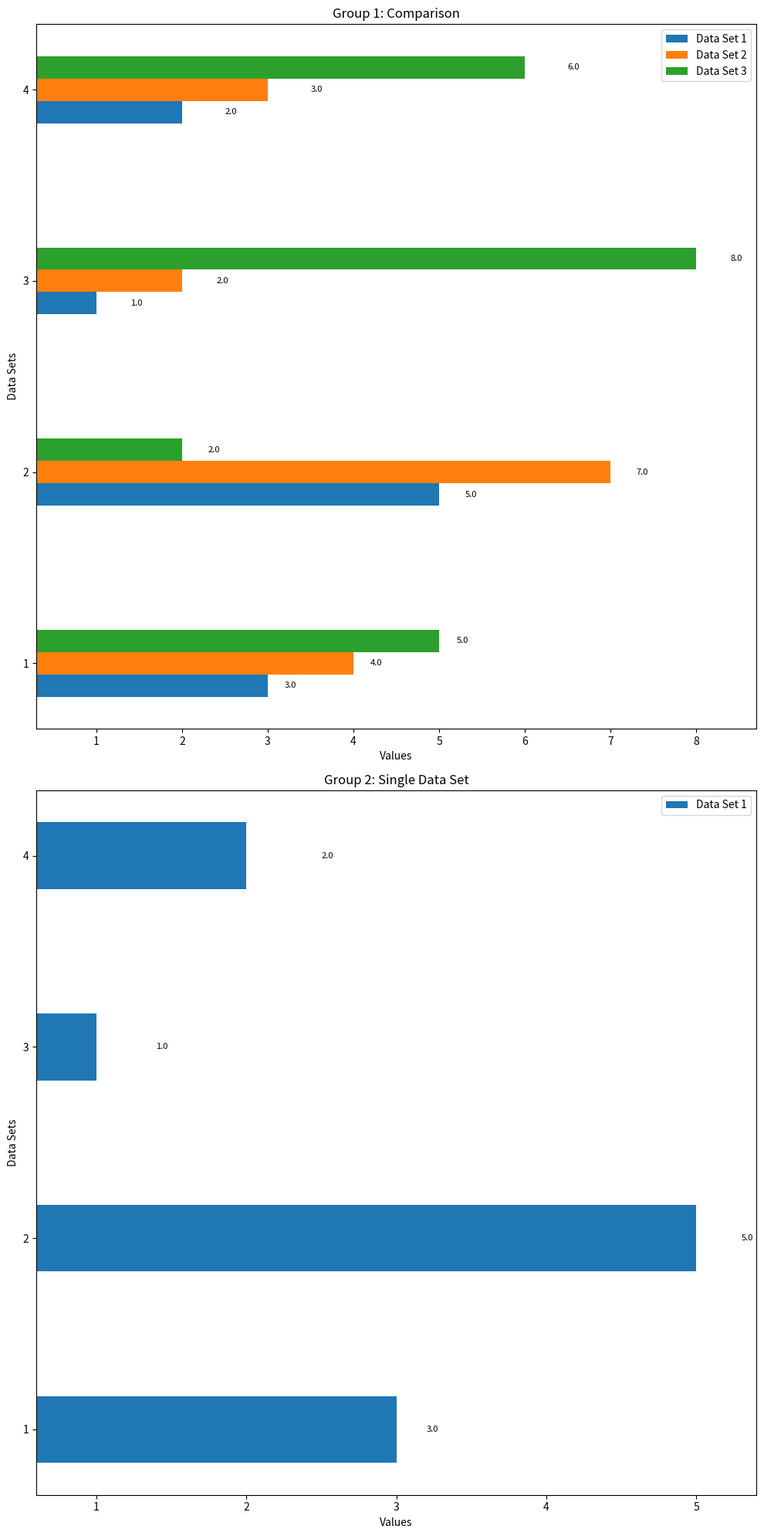

Write Python code to recreate this figure.
from pathlib import Path
import matplotlib.pyplot as plt
import numpy as np
import typing

class Data:
    def __init__(self, data: typing.List[float | int], label: str):
        self.data = data
        self.label = label


def main(data_sets_groups: typing.List[typing.List[Data]], titles: typing.List[str], fig_name=0, fig_dir_path=None, direction='row'):
    num_groups = len(data_sets_groups)  # 数据集组数量，即要并列显示的图的数量



    # 创建并列的子图
    if direction == 'row':
        fig, axs = plt.subplots(1, num_groups, figsize=(10 * num_groups, 10), squeeze=False)  # 每行 num_groups 个子图
    elif direction == 'column':
        fig, axs = plt.subplots(num_groups, 1, figsize=(10, 10 * num_groups), squeeze=False)  # 垂直排列
    
    axs = axs.flatten()

    # 遍历每组数据并在对应的子图中绘制
    for idx, (data_sets, title) in enumerate(zip(data_sets_groups, titles)):
        ax = axs[idx]

        # 打印每个数据集的平均值
        for data_set in data_sets:
            print_avg(data_set.data, data_set.label)

        # 提取标签和数据
        labels = [data_set.label for data_set in data_sets]
        data_values = [data_set.data for data_set in data_sets]

        # 设置柱状图宽度和位置
        num_bars = len(data_values[0])  # 每个数据集中的数据点数量
        y = np.arange(num_bars)  # y 轴的刻度位置
        height = 0.35 / len(data_sets)  # 每个柱的宽度（根据数据集数量调整）

        # 绘制水平柱状图
        for i, (data, label) in enumerate(zip(data_values, labels)):
            bars = ax.barh(y + i * height, data, height, label=label)

            # 显示数值在每个柱顶端
            add_values(bars, ax, horizontal=True)

        # 添加一些文本标签
        ax.set_ylabel('Data Sets')
        ax.set_xlabel('Values')
        ax.set_title(title)  # 为每个子图添加标题
        ax.set_yticks(y + height * (len(data_sets) - 1) / 2)  # 调整 y 轴刻度
        ax.set_yticklabels([f'{i+1}' for i in range(num_bars)])  # 适配数据点数量
        ax.legend()

        # 自动调整横轴范围
        all_data = [value for data in data_values for value in data]  # 获取所有数据点
        max_value = max(all_data)
        min_value = min(all_data)
        ax.set_xlim(min_value - (max_value - min_value) * 0.1, max_value + (max_value - min_value) * 0.1)  # 横轴范围稍微大于最大值，留出空间

    # 调整布局并显示所有子图
    plt.tight_layout()
    if fig_name != 0 or fig_dir_path:
        plt.savefig(Path(fig_dir_path) / f"fig{fig_name}.png")
    else:
        plt.show()

def print_avg(data: typing.List[float | int], name: str):
    print(f'{name:<20} {np.average(data):<50}')


def add_values(bars, ax, offset=0.2, horizontal=False):
    for i, bar in enumerate(bars):
        if horizontal:
            width_val = bar.get_width()
            formatted_value = f"{width_val:.1f}"
            ax.text(width_val + offset + i * 0.1, bar.get_y() + bar.get_height() / 2, formatted_value, va='center', ha='left', fontsize=8)
        else:
            yval = bar.get_height()
            formatted_value = f"{yval:.1f}"
            ax.text(bar.get_x() + bar.get_width() / 2, yval + offset, formatted_value, ha='center', va='bottom', fontsize=8)


# 示例使用
if __name__ == "__main__":
    data1 = Data([3, 5, 1, 2], 'Data Set 1')
    data2 = Data([4, 7, 2, 3], 'Data Set 2')
    data3 = Data([5, 2, 8, 6], 'Data Set 3')  # 添加第三个数据集

    # 并列显示两张图，每张图有一个标题
    main([[data1, data2, data3], [data1]], ["Group 1: Comparison", "Group 2: Single Data Set"], direction='column')
